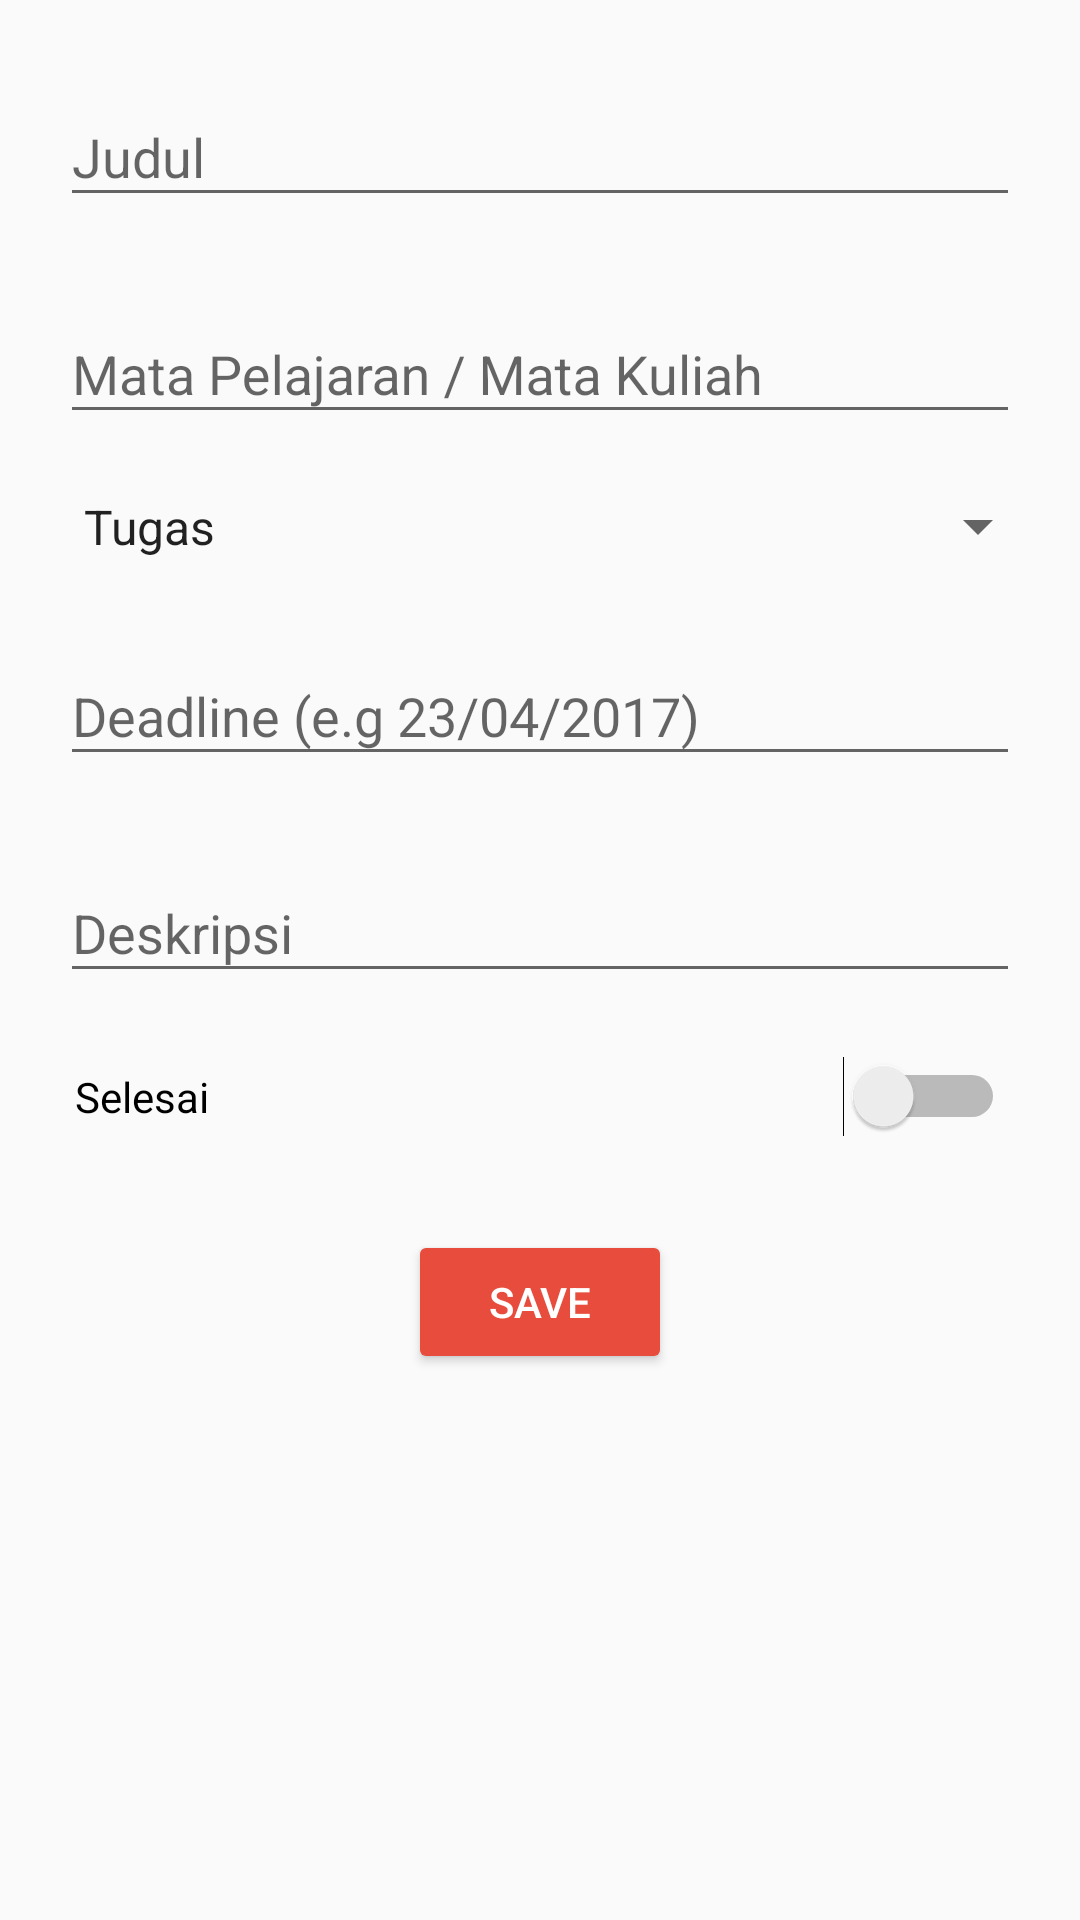

Layout XML and referenced resources for this Android screen:
<!-- AndroidManifest.xml: application theme AppTheme -->
<!-- res/layout/activity_add_edit_akademik.xml -->
<?xml version="1.0" encoding="utf-8"?>
<ScrollView
    xmlns:android="http://schemas.android.com/apk/res/android"
    xmlns:tools="http://schemas.android.com/tools"
    android:layout_width="match_parent"
    android:layout_height="match_parent"
    tools:context="dev.karim.ingetin.AddEdit.AddAkademikActivity">

    <LinearLayout
        android:layout_width="match_parent"
        android:layout_height="match_parent"
        tools:layout_editor_absoluteY="8dp"
        tools:layout_editor_absoluteX="8dp">

        <LinearLayout
            android:layout_width="match_parent"
            android:layout_height="match_parent"
            android:orientation="vertical"
            android:padding="10dp">

            <android.support.design.widget.TextInputLayout
                android:id="@+id/input_layout_judul"
                android:layout_width="match_parent"
                android:layout_height="wrap_content"
                android:padding="10dp">

                <EditText
                    android:id="@+id/edit_text_judul"
                    android:layout_width="match_parent"
                    android:layout_height="wrap_content"
                    android:hint="Judul"
                    android:inputType="textCapWords" />
            </android.support.design.widget.TextInputLayout>

            <android.support.design.widget.TextInputLayout
                android:id="@+id/input_layout_jenis"
                android:layout_width="match_parent"
                android:layout_height="wrap_content"
                android:padding="10dp">

                <EditText
                    android:id="@+id/edit_text_jenis"
                    android:layout_width="match_parent"
                    android:layout_height="wrap_content"
                    android:hint="Mata Pelajaran / Mata Kuliah"
                    android:inputType="textCapWords" />
            </android.support.design.widget.TextInputLayout>

            <Spinner
                android:id="@+id/spinner_option_akademik"
                android:padding="10dp"
                android:layout_width="match_parent"
                android:layout_height="wrap_content"
                android:entries="@array/akademik_options_arrays"
                android:prompt="@string/akademik_options_prompt" />

            <android.support.design.widget.TextInputLayout
                android:id="@+id/input_layout_deadline"
                android:layout_width="match_parent"
                android:layout_height="wrap_content"
                android:padding="10dp">

                <EditText
                    android:id="@+id/edit_text_deadline"
                    android:layout_width="match_parent"
                    android:layout_height="wrap_content"
                    android:hint="Deadline (e.g 23/04/2017)"
                    android:inputType="datetime" />
            </android.support.design.widget.TextInputLayout>

            <android.support.design.widget.TextInputLayout
                android:id="@+id/input_layout_deskripsi"
                android:layout_width="match_parent"
                android:layout_height="wrap_content"
                android:padding="10dp">

                <EditText
                    android:id="@+id/edit_text_deskripsi"
                    android:layout_width="match_parent"
                    android:layout_height="wrap_content"
                    android:hint="Deskripsi"
                    android:inputType="textMultiLine" />
            </android.support.design.widget.TextInputLayout>

            <Switch
                android:padding="15dp"
                android:id="@+id/switch_done"
                android:layout_width="match_parent"
                android:layout_height="wrap_content"
                android:text="Selesai" />

            <LinearLayout
                android:layout_width="wrap_content"
                android:layout_height="wrap_content"
                android:layout_gravity="center"
                android:layout_marginTop="20dp"
                android:orientation="horizontal">

                <Button
                    android:id="@+id/btn_save"
                    android:layout_width="wrap_content"
                    android:layout_height="wrap_content"
                    android:backgroundTint="@color/colorAccent"
                    android:textColor="#FFF"
                    android:text="save" />

                <Button
                    android:id="@+id/btn_delete"
                    android:layout_width="wrap_content"
                    android:layout_height="wrap_content"
                    android:layout_gravity="center"
                    android:text="Delete"
                    android:backgroundTint="#FFF"
                    android:textColor="@color/colorAccent"
                    android:visibility="gone"/>

            </LinearLayout>

        </LinearLayout>

    </LinearLayout>

</ScrollView>
<!-- resources referenced by this layout -->
<resources>
  <string-array name="akademik_options_arrays">
          <item>Tugas</item>
          <item>Kerja Kelompok</item>
          <item>Presentasi</item>
      </string-array>
  <color name="colorAccent">#e74c3c</color>
  <string name="akademik_options_prompt">Jenis Tugas</string>
  <style name="AppTheme" parent="Theme.AppCompat.Light.DarkActionBar">
          
          <item name="colorPrimary">@color/colorPrimary</item>
          <item name="colorPrimaryDark">@color/colorPrimaryDark</item>
          <item name="colorAccent">@color/colorAccent</item>
      </style>
  <color name="colorPrimary">#e74c3c</color>
  <color name="colorPrimaryDark">#c0392b</color>
</resources>
